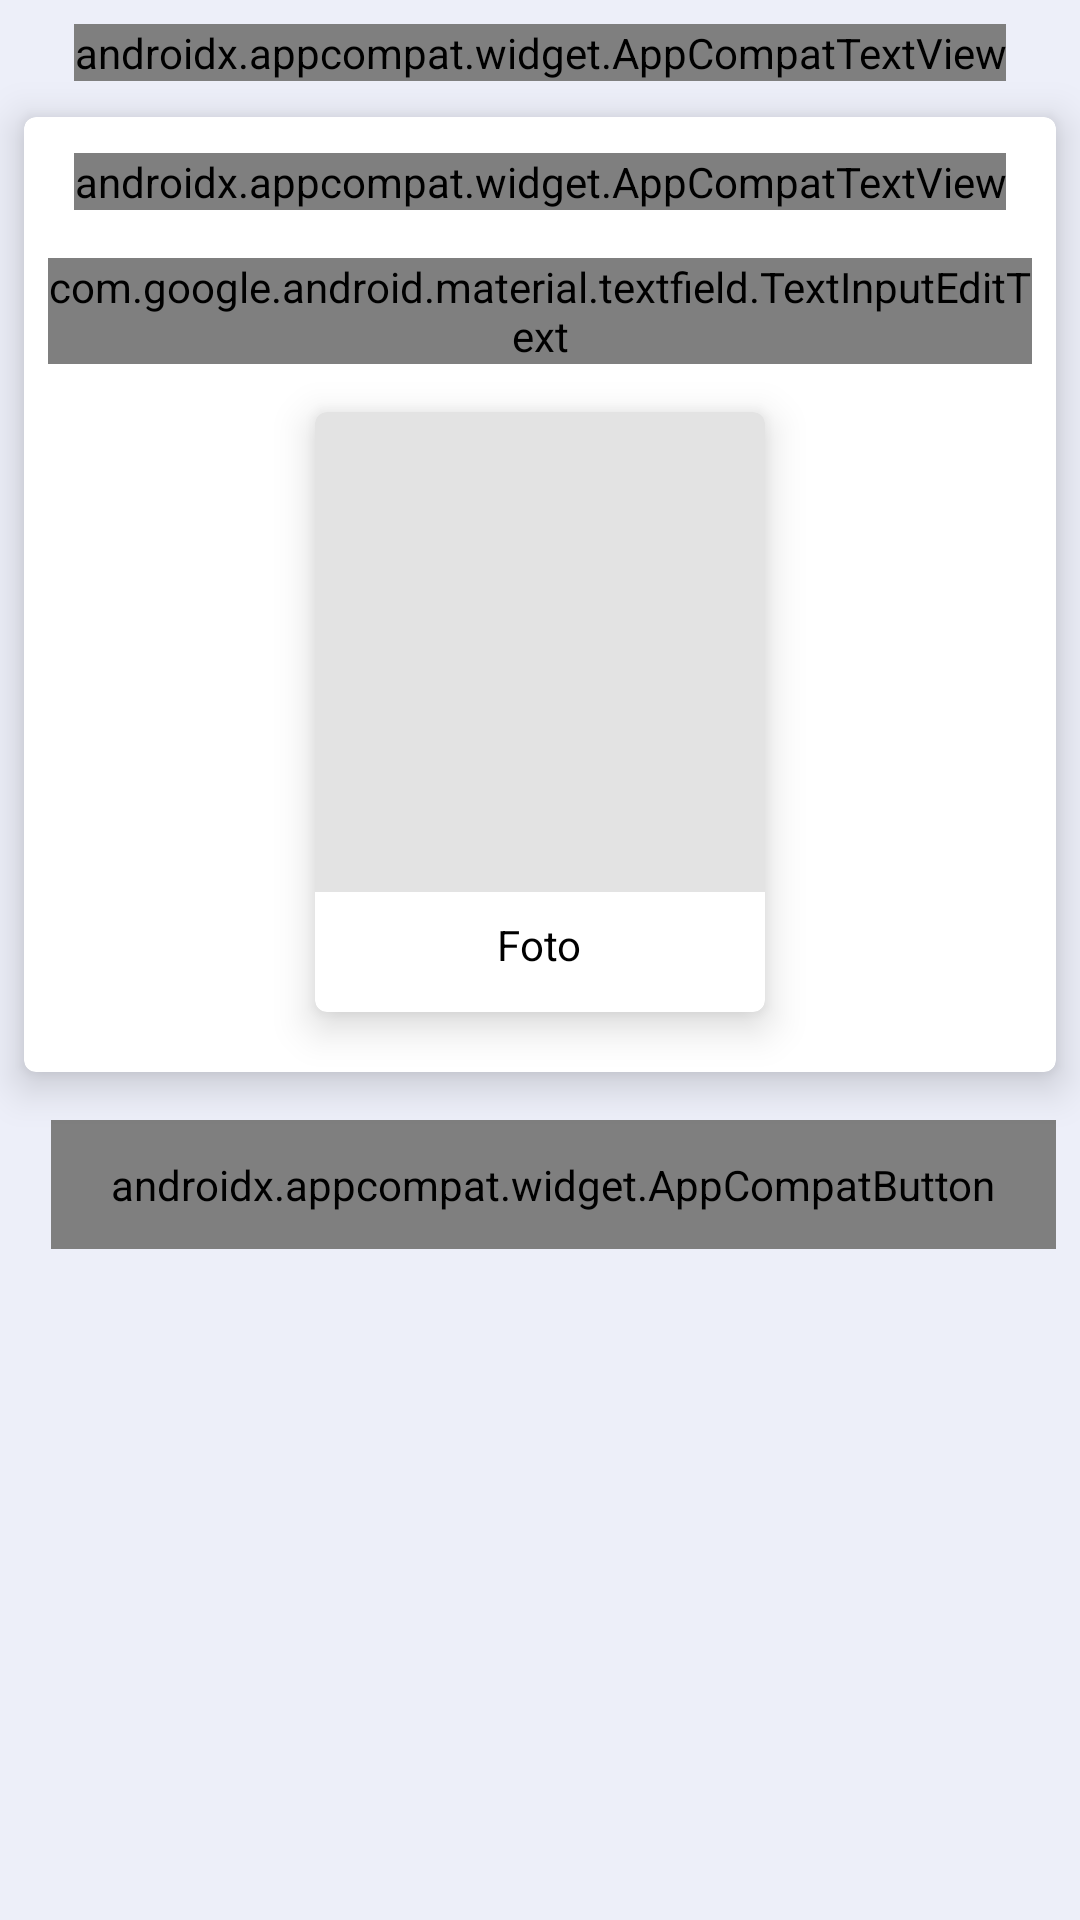

Reconstruct the res/layout file that produces this screen, plus the resources it refers to.
<!-- AndroidManifest.xml: application theme CustomTheme -->
<!-- res/layout/activity_kirim_absen.xml -->
<?xml version="1.0" encoding="utf-8"?>
<RelativeLayout
    android:layout_width="match_parent"
    android:layout_height="match_parent"
    android:background="@color/gray5"
    android:theme="@style/CustomStyle"
    xmlns:tools="http://schemas.android.com/tools"
    xmlns:android="http://schemas.android.com/apk/res/android"
    tools:context="id.exomatik.absenasn.ui.main.pegawai.kirimAbsen.KirimAbsenActivity"
    >

    <androidx.appcompat.widget.AppCompatTextView
        android:id="@+id/textStatus"
        android:layout_width="wrap_content"
        android:layout_height="wrap_content"
        android:layout_centerHorizontal="true"
        android:layout_marginTop="@dimen/h2"
        android:layout_marginBottom="@dimen/h1"
        android:fontFamily="@font/roboto_regular"
        android:textColor="@color/black"
        android:textSize="@dimen/text_h2"
        />

    <androidx.cardview.widget.CardView
        android:id="@+id/cardInput"
        style="@style/cardView"
        android:layout_centerHorizontal="true"
        android:layout_width="match_parent"
        android:layout_height="wrap_content"
        android:layout_margin="@dimen/h2"
        android:layout_below="@+id/textStatus"
        >
        <androidx.appcompat.widget.LinearLayoutCompat
            android:layout_width="match_parent"
            android:layout_height="wrap_content"
            android:orientation="vertical"
            >
            <androidx.appcompat.widget.AppCompatTextView
                android:id="@+id/textJenisAbsen"
                android:layout_width="wrap_content"
                android:layout_height="wrap_content"
                android:layout_gravity="center_horizontal"
                android:layout_marginTop="@dimen/h3"
                android:layout_marginBottom="@dimen/h2"
                android:fontFamily="@font/roboto_regular"
                android:textAlignment="center"
                android:textColor="@color/black"
                android:textSize="@dimen/text_h4"
                android:textStyle="bold" />

            <com.google.android.material.textfield.TextInputLayout
                android:id="@+id/etUsername"
                style="@style/customEditText"
                android:layout_width="match_parent"
                android:layout_height="wrap_content"
                android:layout_margin="@dimen/h2"
                android:hint="@string/username"
                android:textColorHint="@color/gray2"
                android:enabled="false"
                >
                <com.google.android.material.textfield.TextInputEditText
                    style="@style/textStandardWhite"
                    android:layout_width="match_parent"
                    android:layout_height="wrap_content"
                    android:drawableStart="@drawable/ic_username_gray"
                    android:drawablePadding="@dimen/h2"
                    android:imeOptions="actionNext"
                    android:inputType="textCapSentences"
                    android:maxLines="1"
                    android:textAlignment="textStart"
                    android:textColor="@color/black"
                    android:textSize="@dimen/text_h3"
                    />
            </com.google.android.material.textfield.TextInputLayout>

            <androidx.cardview.widget.CardView
                android:id="@+id/cardFoto"
                style="@style/cardView"
                android:layout_gravity="center"
                android:layout_width="@dimen/_150"
                android:layout_height="@dimen/_200"
                android:layout_marginTop="@dimen/h2"
                android:layout_marginBottom="@dimen/h5"
                >
                <androidx.appcompat.widget.LinearLayoutCompat
                    android:layout_width="match_parent"
                    android:layout_height="match_parent"
                    android:orientation="vertical"
                    >
                    <androidx.appcompat.widget.AppCompatImageView
                        android:layout_width="@dimen/_150"
                        android:layout_height="@dimen/_160"
                        android:background="@color/gray12"
                        android:src="@drawable/ic_camera_white"
                        android:id="@+id/imgFoto"
                        android:scaleType="centerCrop"
                        />
                    <androidx.appcompat.widget.AppCompatTextView
                        android:layout_width="wrap_content"
                        android:layout_height="wrap_content"
                        android:layout_gravity="center_horizontal"
                        android:textColor="@color/black"
                        android:text="@string/foto"
                        android:layout_marginTop="@dimen/h2"
                        />
                </androidx.appcompat.widget.LinearLayoutCompat>
            </androidx.cardview.widget.CardView>


            <include layout="@layout/progress_loading"
                android:layout_width="wrap_content"
                android:layout_height="wrap_content"
                android:id="@+id/progress"
                android:layout_gravity="center_horizontal"
                android:visibility="gone"
                />
        </androidx.appcompat.widget.LinearLayoutCompat>
    </androidx.cardview.widget.CardView>

    <androidx.appcompat.widget.AppCompatButton
        android:id="@+id/btnAbsen"
        style="@style/buttonStandardGreen"
        android:layout_width="wrap_content"
        android:layout_height="wrap_content"
        android:layout_below="@+id/cardInput"
        android:layout_alignParentEnd="true"
        android:drawableEnd="@drawable/ic_send_white"
        android:drawablePadding="@dimen/h2"
        android:layout_margin="@dimen/h2"
        android:paddingTop="@dimen/h3"
        android:paddingBottom="@dimen/h3"
        android:paddingStart="@dimen/h5"
        android:paddingEnd="@dimen/h5"
        android:text="@string/kirim"
        android:textColor="@color/white"
        android:enabled="false"
        />
</RelativeLayout>
<!-- res/layout/progress_loading.xml (included above) -->
<?xml version="1.0" encoding="utf-8"?>
<id.exomatik.absenasn.services.loadingIndicatorView.LoadingIndicatorView
    xmlns:android="http://schemas.android.com/apk/res/android"
    xmlns:app="http://schemas.android.com/apk/res-auto"
    app:indicatorColor="@color/colorPrimary"
    app:indicatorName="LineScaleIndicator"
    android:layout_width="wrap_content"
    android:layout_height="wrap_content"
    />
<!-- resources referenced by this layout -->
<resources>
  <color name="black">#000000</color>
  <color name="colorPrimary">#52af44</color>
  <color name="gray12">#E3E3E3</color>
  <color name="gray2">#757575</color>
  <color name="gray5">#EDEFF9</color>
  <color name="white">#ffffff</color>
  <dimen name="_150">150dp</dimen>
  <dimen name="_160">160dp</dimen>
  <dimen name="_200">200dp</dimen>
  <dimen name="h1">4dp</dimen>
  <dimen name="h2">8dp</dimen>
  <dimen name="h3">12dp</dimen>
  <dimen name="h5">20dp</dimen>
  <dimen name="text_h2">12sp</dimen>
  <dimen name="text_h3">14sp</dimen>
  <dimen name="text_h4">16sp</dimen>
  <string name="foto">Foto</string>
  <string name="kirim">Kirim</string>
  <string name="username">Username</string>
  <style name="CustomStyle" parent="Theme.MaterialComponents.Light.NoActionBar">
          <item name="colorPrimary">@color/colorPrimary</item>
          <item name="colorAccent">@color/colorAccent</item>
          <item name="android:colorBackground">@color/gray5</item>
          <item name="colorPrimaryDark">@color/colorAccent</item>
          <item name="textAppearanceBody1">@color/black</item>
          <item name="android:textColorPrimary">@color/gray2</item>
          <item name="android:windowLightStatusBar" tools:targetApi="m">true</item>
      </style>
  <style name="buttonStandardGreen" parent="Theme.MaterialComponents.Light.NoActionBar">
          <item name="android:textSize">@dimen/text_h3</item>
          <item name="android:textAllCaps">false</item>
          <item name="android:textStyle">bold</item>
          <item name="android:textColor">@color/white</item>
          <item name="android:fontFamily">@font/roboto_regular</item>
          <item name="android:background">@drawable/btn_gradient_green</item>
          <item name="android:radius">@dimen/h1</item>
          <item name="dialogCornerRadius">@dimen/h1</item>
          <item name="android:topLeftRadius">@dimen/h1</item>
          <item name="android:topRightRadius">@dimen/h1</item>
          <item name="android:bottomLeftRadius">@dimen/h1</item>
          <item name="android:bottomRightRadius">@dimen/h1</item>
          <item name="android:textAlignment">center</item>
      </style>
  <style name="cardView" parent="Widget.MaterialComponents.CardView">
          <item name="cardBackgroundColor">@color/white</item>
          <item name="cardCornerRadius">@dimen/h1</item>
          <item name="cardElevation">@dimen/h2</item>
      </style>
  <style name="customEditText" parent="@style/Widget.MaterialComponents.TextInputLayout.OutlinedBox">
          <item name="boxBackgroundColor">@android:color/transparent</item>
          <item name="boxStrokeColor">@color/colorPrimary</item>
          <item name="passwordToggleTint">@color/black</item>
          <item name="helperTextTextColor">@color/gray2</item>
          <item name="android:textColor">@color/colorPrimary</item>
      </style>
  <style name="textStandardWhite">
          <item name="android:textSize">@dimen/text_h4</item>
          <item name="android:textColor">@color/white</item>
          <item name="android:textAlignment">center</item>
          <item name="android:fontFamily">@font/roboto_regular</item>
      </style>
  <style name="CustomTheme" parent="Theme.AppCompat.Light.DarkActionBar">
          <item name="colorPrimary">@color/colorPrimary</item>
          <item name="colorPrimaryDark">@color/colorPrimaryDark</item>
          <item name="colorAccent">@color/colorAccent</item>
      </style>
  <color name="colorAccent">#61CF51</color>
  <color name="colorPrimaryDark">#408A35</color>
</resources>
